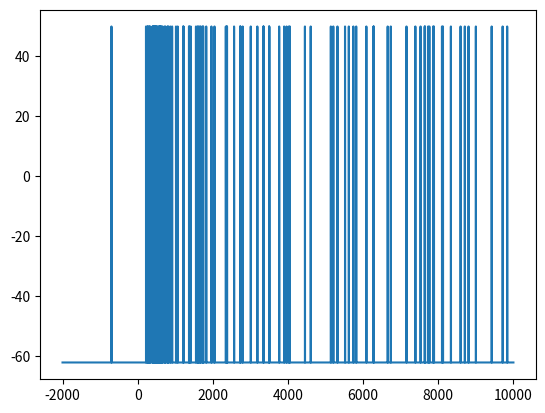
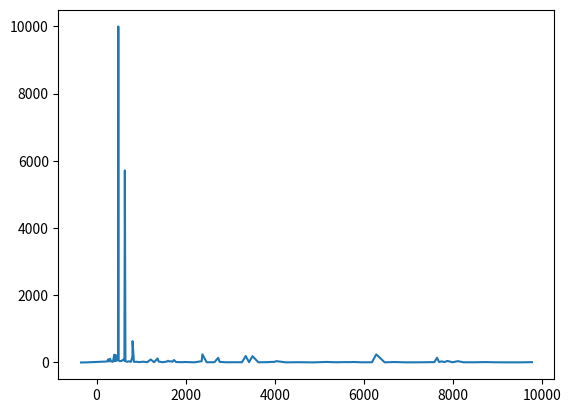
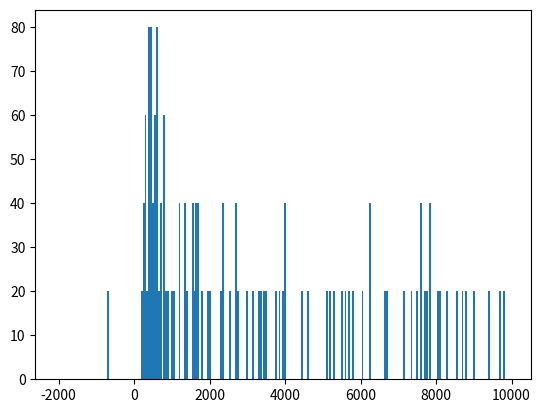

These charts were generated, in order, by the following Python code:
import numpy as np
import matplotlib.pyplot as plt

def favg_S(t,parameter):
    t_sti = 0.0
    fsp = 1.5
    q = 0.9

    if(parameter==0.1):
        fpe = 16.0
        
        T_lat = 250.0
        T_d2pe = 150.0
        
        tau_rise = 180.0
        tau_fall1 = 130.0
        tau_fall2 = 20.0*1000
    elif(parameter==1):
        fpe = 35.0
        
        T_lat = 250.0
        T_d2pe = 115.0
        
        tau_rise = 128.6
        tau_fall1 = 170.0
        tau_fall2 = 10.0*1000
    elif(parameter==10):
        fpe = 154.0
        
        T_lat = 150.0
        T_d2pe = 115.0
        
        tau_rise = 155.0
        tau_fall1 = 115.0
        tau_fall2 = 5.0*1000

    if(t<=t_sti+T_lat):
        f = fsp
        #print "1",f
    elif ((t_sti+T_lat)<=t) and (t<=(t_sti+T_lat+T_d2pe)):
        exp_rise = np.exp(-(t-t_sti-T_lat)/tau_rise)
        f = fsp + (fpe-fsp)*(1-exp_rise)
        #print "2",f,(1-np.exp(-(t-t_sti-T_lat)/tau_rise))
    else:
        exp_rise = np.exp(-T_d2pe/tau_rise)
        exp_fall1 = np.exp(-(t-(t_sti+T_lat+T_d2pe))/tau_fall1)
        exp_fall2 = np.exp(-(t-(t_sti+T_lat+T_d2pe))/tau_fall2)
        f = fsp + (fpe-fsp)*(1-exp_rise)*(q*exp_fall1+(1-q)*exp_fall2)
        #print "3",f
    return f

def favg_L(t,parameter):
    t_sti = 0.0
    fsp = 1.5
    q = 0.72

    if(parameter==1):
        fpe = 130.0
        fpl = 30.0

        T_lat = 170.0
        T_d2pe = 110.0
        T_pl = 870.0

        tau_rise = 140.0
        tau_fall1 = 70.0
        tau_fall2 = 0.3*1000
        tau_fall3 = 11.791*1000

    elif(parameter==2):
        fpe = 125.0
        fpl = 30.0

        T_lat = 140.0
        T_d2pe = 160.0
        T_pl = 330.0

        tau_rise = 150.0
        tau_fall1 = 40.0
        tau_fall2 = 0.2*1000
        tau_fall3 = 10.5*1000
    
    if(t<=t_sti+T_lat):
        f = fsp
        #elif ((t_sti+T_lat)<=t) and (t<=t_pe):
    elif ((t_sti+T_lat)<=t) and (t<=t_sti+T_lat+T_d2pe):
        exp_rise =np.exp(-(t-t_sti-T_lat)/tau_rise)
        f = fsp + (fpe-fsp)*(1-exp_rise)
    elif ((t_sti+T_lat+T_d2pe)<=t) and (t<=(t_sti+T_lat+T_d2pe+T_pl)):
        exp_rise =np.exp(-T_d2pe/tau_rise)
        exp_fall1=np.exp(-(t-(t_sti+T_lat+T_d2pe))/tau_fall1)
        f = fpl + (fsp+(fpe-fsp)*(1-exp_rise)-fpl)*exp_fall1
        #print "2",f,np.exp(-(t-(t_sti+T_lat+T_d2pe))/tau_fall1)
    else:
        exp_fall2=np.exp(-(t-(t_sti+T_lat+T_d2pe+T_pl))/tau_fall2)
        exp_fall3=np.exp(-(t-(t_sti+T_lat+T_d2pe+T_pl))/tau_fall3)
        f = fsp+(fpl-fsp)*(q*exp_fall2+(1-q)*exp_fall3)
        #print "3",f,exp_fall2,exp_fall3

    return f

def mean_frequency_response_curve():
    t=[i/10.0 for i in range(-20000,100000)]
    t = np.array(t)
    #print t
    fs1=[favg_S(i,0.1) for i in t]
    fs2=[favg_S(i,1) for i in t]
    fs3=[favg_S(i,10) for i in t]

    fl1=[favg_L(i,1) for i in t]
    fl2=[favg_L(i,2) for i in t]
    #print fs
    
    fig1 = plt.figure()
    plt.plot(t,fs1,".")
    plt.plot(t,fs2,".")
    plt.plot(t,fs3,".")
    plt.savefig("ChangeDose_Period_Fixed.png")

    fig2 = plt.figure()
    plt.plot(t,fl1,".")
    plt.plot(t,fl2,".")
    plt.savefig("ChangePeriod.png")

    plt.show()

def uniform():
    return np.random.rand()

def frange(start,stop,step):
    array = [start+step*i for i in range(int((stop-start)/step))]
    return array

def poisson_model():
    dt = 0.025
    #T=[i/10.0 for i in range(-20000,100000)]
    T=frange(-2000, 10000, dt)
    T = np.array(T)
    Vorn=[]
    isf =[]
    T_isf=[]
    t_tmp=0.0
    t_isf =0.0
    
    psth   = []
    t_psth = []
    nspike=[]
    flg = 0
    for t in T:
        #print t
        if(abs(t)%50)==0:
            #print t
            if(flg!=0):
                psth.append(len(nspike)*20)
                nspike=[]
            t_psth.append(t)
            flg+=1

        if(uniform()<=favg_L(t,1)*dt/1000):
            Vorn.append(50)
            #print"%f\t%f\t%f"%(t,t_tmp,t-t_tmp)
            nspike.append(t)
            if(t-t_tmp)!=dt:
                t_isf = (t+t_tmp)/2
                f = 1000/(t-t_tmp)
                isf.append(f)
                T_isf.append(t_isf)
                t_tmp = t
        else:
            Vorn.append(-62)
            
    #print isf
    #print T_isf
    #print t_psth
    #print psth
    fig1 = plt.figure()
    plt.plot(T,Vorn)
    plt.savefig("membrane_potential.png")
    
    fig2 = plt.figure()
    plt.plot(T_isf,isf)
    plt.savefig("Instantaneous_frequency.png")
    fig3 = plt.figure()
    plt.bar(t_psth[:-1],psth,width=50)
    plt.savefig("psth.png")
    plt.show()

poisson_model()
